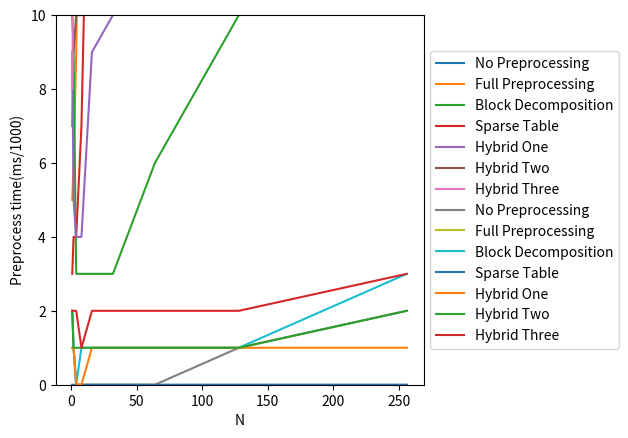

This figure's Python source:
'''
Range Minimum Queries implementations
'''
import math
import random
import time
import matplotlib.pyplot as plt
import numpy as np
# First implementation:
# No preprocessing
# There is no preprocessing time
# For each query, linearly scan from the two indices and find the minimum in that range inclusively
class noPreprocessing:
	def __init__(self, arr):
		self.arr = arr
		self.size = len(arr)
	def minimumInRange(self, left, right):
		if left < 0 or right >= self.size or left > right:
			raise Exception('Indices out of boundary')
		rtn = float('Inf')
		for idx in range(left, right + 1):
			if self.arr[idx] < rtn:
				rtn = self.arr[idx]
		return rtn

# Second implementation:
# Full preprocessing
# Constant query time
'''
Helper data structure:
triangular array
Supported operations:
Assignment
Random Access
'''
class triangularArray:
	def __init__(self, size):
		self.arr = [None] * (size * (size + 1) // 2)
		self.size = size
	def setAt(self, row, col, value):
		if row < 0 or col >= self.size or row > col:
			raise Exception('Assignment out of bound!')
		idx = self.size * row + col - row - (row - 1) * row // 2
		self.arr[idx] = value
	def getAt(self, row, col):
		if row < 0 or col >= self.size or row > col:
			raise Exception('Access out of bound!')
		idx = self.size * row + col - row - (row - 1) * row // 2
		return self.arr[idx]

class fullPreprocessing:
	def __init__(self, arr):
		# Compute the triangular array for the range queries
		self.size = len(arr)
		self.cache = triangularArray(self.size)
		for length in range(1, self.size + 1):
			for row in range(self.size - length + 1):
				if length == 1:
					self.cache.setAt(row, row + length - 1, arr[row])
				else:
					currMin = min(self.cache.getAt(row, row + length - 2), self.cache.getAt(row + 1, row + length - 1))
					self.cache.setAt(row, row + length - 1, currMin)
	def minimumInRange(self, left, right):
		if left < 0 or right >= self.size or left > right:
			raise Exception('Indices out of boundary')
		return self.cache.getAt(left, right)

# Third implementation
# Block decomposition
# Decompose the array into sqrt(N) blocks, each of sqrt(N) consecutive elements
# Pre-compute the minimum in each block with brute force
# For query, linearly scan the outliers and the blocks within the range
class blockDecomposition:
	def __init__(self, arr):
		self.size = len(arr)
		self.blockSize = int(math.sqrt(self.size)) + 1
		self.blockNum = int(math.sqrt(self.size)) + 1
		self.arr = arr
		# Pre-compute the minimum in each block
		self.blockMin = [float('Inf')] * self.blockNum
		for idx in range(self.size):
			blockIdx = idx // self.blockSize
			if arr[idx] < self.blockMin[blockIdx]:
				self.blockMin[blockIdx] = arr[idx]
	def minimumInRange(self, left, right):
		if left < 0 or right >= self.size or left > right:
			raise Exception('Indices out of boundary')
		rtn = float('Inf')
		# Scan the outliers - i.e. bottom elements
		# Left outliers
		leftLower = left
		leftUpper = min(right, math.ceil(left / self.blockSize) * self.blockSize)
		if leftUpper % self.blockSize == 0:
			leftUpper -= 1
		for leftPtr in range(leftLower, leftUpper + 1):
			rtn = min(rtn, self.arr[leftPtr])
		# Right outliers
		rightUpper = right
		rightLower = max(left, right // self.blockSize * self.blockSize)
		for rightPtr in range(rightLower, rightUpper + 1):
			rtn = min(rtn, self.arr[rightPtr])
		# Scan the minimum of blocks in the range
		topLevelLeft = math.ceil(left / self.blockSize)
		topLevelRight = (right + 1) // self.blockSize - 1
		for blockIdx in range(topLevelLeft, topLevelRight + 1):
			rtn = min(rtn, self.blockMin[blockIdx])
		return rtn

# Fourth implementation
# Sparse table implementation
# Preprocessing: using dynamic programming to store the minimum of range [i, i + 2^k) for any valid k
# Query: Access at most 2 results stored in the sparse table, and compute their minimum
class sparseTable:
	def __init__(self, arr):
		'''
		Construct the sparse table with dynamic programming
		dp[i][k] contains the minimum of range [i, i + 2^k]
		Recursion: dp[i][k] = min(dp[i][k - 1], dp[i + 2^(k - 1)][k - 1])
		'''
		self.size = len(arr)
		self.dp = [[None for _ in range(int(math.log2(self.size)) + 1)] for _ in range(self.size)]
		for k in range(int(math.log2(self.size)) + 1):
			for i in range(self.size - 2 ** k + 1):
				if k == 0:
					self.dp[i][k] = arr[i]
				else:
					self.dp[i][k] = min(self.dp[i][k - 1], self.dp[i + 2 ** (k - 1)][k - 1])
	def minimumInRange(self, left, right):
		'''
		Return the minimum in range [left, right] inclusive
		access self.dp to ask for at most two necessary information
		'''
		# Compute the maximum possible k within range
		k = int(math.log2(right - left + 1))
		return min(self.dp[left][k], self.dp[right - 2 ** k + 1][k])
	def __str__(self):
		return ' '.join(map(str, self.dp))

# Hybrid 1
# Set the block size to log n
# Use a sparse table for the top-level structure
# Use the ``no preprocessing'' structure for each block.
# The major difference between this data structure and block decomposition
# is that when querying the top-level, we use the sparse table instead
class hybridOne:
	def __init__(self, arr):
		self.size = len(arr)
		self.blockSize = int(math.log(self.size)) + 1
		self.blockNum = self.size // self.blockSize + 1
		self.arr = arr
		# Pre-compute the minimum in each block
		self.blockMin = [float('Inf')] * self.blockNum
		for idx in range(self.size):
			blockIdx = idx // self.blockSize
			if arr[idx] < self.blockMin[blockIdx]:
				self.blockMin[blockIdx] = arr[idx]
		# Construct sparse table for the blockMin array
		self.st = sparseTable(self.blockMin)
	def minimumInRange(self, left, right):
		if left < 0 or right >= self.size or left > right:
			raise Exception('Indices out of boundary')
		rtn = float('Inf')
		# Scan the outliers - i.e. bottom elements
		# Left outliers
		leftLower = left
		leftUpper = min(right, math.ceil(left / self.blockSize) * self.blockSize)
		if leftUpper % self.blockSize == 0:
			leftUpper -= 1
		for leftPtr in range(leftLower, leftUpper + 1):
			rtn = min(rtn, self.arr[leftPtr])
		# Right outliers
		rightUpper = right
		rightLower = max(left, right // self.blockSize * self.blockSize)
		for rightPtr in range(rightLower, rightUpper + 1):
			rtn = min(rtn, self.arr[rightPtr])
		# Scan the minimum of blocks in the range
		topLevelLeft = math.ceil(left / self.blockSize)
		topLevelRight = (right + 1) // self.blockSize - 1
		if topLevelLeft <= topLevelRight:
			rtn = min(rtn, self.st.minimumInRange(topLevelLeft, topLevelRight))
		return rtn

# Hybrid 2
# Use the sparse table for both the top and bottom RMQ structures with a block size of log n
# The major difference between this data structure and hybrid 1 is that we also use sparse table
# for bottom structure
class hybridTwo:
	def __init__(self, arr):
		self.size = len(arr)
		self.blockSize = int(math.log(self.size)) + 1
		self.blockNum = math.ceil(self.size / self.blockSize)
		self.arr = arr
		# Pre-compute the minimum in each block
		self.blockMin = [float('Inf')] * self.blockNum
		for idx in range(self.size):
			blockIdx = idx // self.blockSize
			if arr[idx] < self.blockMin[blockIdx]:
				self.blockMin[blockIdx] = arr[idx]
		# Construct sparse table for the blockMin array
		self.topSparseTable = sparseTable(self.blockMin)
		# Construct sparse table for every block
		self.bottomSparseTables = [None] * self.blockNum
		for blockIdx in range(self.blockNum):
			# Construct sparse table for current block
			self.bottomSparseTables[blockIdx] = sparseTable(arr[blockIdx * self.blockSize:(blockIdx + 1) * self.blockSize])
	def minimumInRange(self, left, right):
		if left < 0 or right >= self.size or left > right:
			raise Exception('Indices out of boundary')
		rtn = float('Inf')
		# Scan the outliers - i.e. bottom elements
		# Left outliers
		leftLower = left
		leftUpper = min(right, math.ceil(left / self.blockSize) * self.blockSize)
		leftBlockIdx = leftLower // self.blockSize
		if leftUpper - leftBlockIdx * self.blockSize == self.blockSize:
			leftUpper -= 1
		rtn = min(rtn, self.bottomSparseTables[leftBlockIdx].minimumInRange(leftLower - leftBlockIdx * self.blockSize, leftUpper - leftBlockIdx * self.blockSize))
		for leftPtr in range(leftLower, leftUpper + 1):
			rtn = min(rtn, self.arr[leftPtr])
		# Right outliers
		rightUpper = right
		rightLower = max(left, right // self.blockSize * self.blockSize)
		for rightPtr in range(rightLower, rightUpper + 1):
			rtn = min(rtn, self.arr[rightPtr])
		# Scan the minimum of blocks in the range
		topLevelLeft = math.ceil(left / self.blockSize)
		topLevelRight = (right + 1) // self.blockSize - 1
		if topLevelLeft <= topLevelRight:
			rtn = min(rtn, self.topSparseTable.minimumInRange(topLevelLeft, topLevelRight))
		return rtn

# Hybrid 3
# Use sparse table for the top structure and hybrid one for the bottom structure
class hybridThree:
	def __init__(self, arr):
		self.size = len(arr)
		self.blockSize = int(math.log(self.size)) + 1
		self.blockNum = math.ceil(self.size / self.blockSize)
		self.arr = arr
		# Pre-compute the minimum in each block
		self.blockMin = [float('Inf')] * self.blockNum
		for idx in range(self.size):
			blockIdx = idx // self.blockSize
			if arr[idx] < self.blockMin[blockIdx]:
				self.blockMin[blockIdx] = arr[idx]
		# Construct sparse table for the blockMin array
		self.topSparseTable = sparseTable(self.blockMin)
		# Construct sparse table for every block
		self.bottomHybrids = [None] * self.blockNum
		for blockIdx in range(self.blockNum):
			# Construct sparse table for current block
			self.bottomHybrids[blockIdx] = hybridOne(arr[blockIdx * self.blockSize:(blockIdx + 1) * self.blockSize])
	def minimumInRange(self, left, right):
		if left < 0 or right >= self.size or left > right:
			raise Exception('Indices out of boundary')
		rtn = float('Inf')
		# Scan the outliers - i.e. bottom elements
		# Left outliers
		leftLower = left
		leftUpper = min(right, math.ceil(left / self.blockSize) * self.blockSize)
		leftBlockIdx = leftLower // self.blockSize
		if leftUpper - leftBlockIdx * self.blockSize == self.blockSize:
			leftUpper -= 1
		rtn = min(rtn, self.bottomHybrids[leftBlockIdx].minimumInRange(leftLower - leftBlockIdx * self.blockSize, leftUpper - leftBlockIdx * self.blockSize))
		for leftPtr in range(leftLower, leftUpper + 1):
			rtn = min(rtn, self.arr[leftPtr])
		# Right outliers
		rightUpper = right
		rightLower = max(left, right // self.blockSize * self.blockSize)
		for rightPtr in range(rightLower, rightUpper + 1):
			rtn = min(rtn, self.arr[rightPtr])
		# Scan the minimum of blocks in the range
		topLevelLeft = math.ceil(left / self.blockSize)
		topLevelRight = (right + 1) // self.blockSize - 1
		if topLevelLeft <= topLevelRight:
			rtn = min(rtn, self.topSparseTable.minimumInRange(topLevelLeft, topLevelRight))
		return rtn

def checkCorrectness(n = 100, m = 100, minNum = 0, maxNum = 20):
	arr = [random.randint(minNum, maxNum) for _ in range(n)]
	objects = [noPreprocessing(arr), fullPreprocessing(arr), blockDecomposition(arr), sparseTable(arr), hybridOne(arr), hybridTwo(arr), hybridThree(arr)]
	for _ in range(m):
		left = random.randint(0, n - 1)
		right = random.randint(left, n - 1)
		results = list(map(lambda obj: obj.minimumInRange(left, right), objects))
		for result in results:
			if result != results[0]:
				print('Inconsistent queries detected with range [{0}, {1}]!'.format(left, right))
				print(results)
				return False
	return True

#def visualizeRunTime(maxN = 10000, minNum = 0, maxNum = 20):
if True:
	maxN = 1000
	numExperiment = 10
	minNum = 0
	maxNum = 20
	'''
	Visualize the amortized preprocessing time and query time
	'''
	Ns = list(map(lambda k: 2 ** k, range(int(math.log2(maxN)))))
	npPreprocessTimes = np.zeros_like(Ns)
	fpPreprocessTimes = np.zeros_like(Ns)
	bdPreprocessTimes = np.zeros_like(Ns)
	stPreprocessTimes = np.zeros_like(Ns)
	hoPreprocessTimes = np.zeros_like(Ns)
	htPreprocessTimes = np.zeros_like(Ns)
	hhPreprocessTimes = np.zeros_like(Ns)
	npQueryTimes = np.zeros_like(Ns)
	fpQueryTimes = np.zeros_like(Ns)
	bdQueryTimes = np.zeros_like(Ns)
	stQueryTimes = np.zeros_like(Ns)
	hoQueryTimes = np.zeros_like(Ns)
	htQueryTimes = np.zeros_like(Ns)
	hhQueryTimes = np.zeros_like(Ns)
	for i, N in enumerate(Ns):
		arr = [random.randint(minNum, maxNum) for _ in range(N)]
		# Compute the runtimes for no preprocessing
		timeStart = time.time()
		npObject = noPreprocessing(arr)
		npPreprocessTimes[i] = (time.time() - timeStart) * 1000000
		timeStart = time.time(); fpObject = fullPreprocessing(arr); fpPreprocessTimes[i] = (time.time() - timeStart) * 1000000
		timeStart = time.time(); bdObject = blockDecomposition(arr); bdPreprocessTimes[i] = (time.time() - timeStart) * 1000000
		timeStart = time.time(); stObject = sparseTable(arr); stPreprocessTimes[i] = (time.time() - timeStart) * 1000000
		timeStart = time.time(); hoObject = hybridOne(arr); hoPreprocessTimes[i] = (time.time() - timeStart) * 1000000
		timeStart = time.time(); htObject = hybridTwo(arr); htPreprocessTimes[i] = (time.time() - timeStart) * 1000000
		timeStart = time.time(); hhObject = hybridThree(arr); hhPreprocessTimes[i] = (time.time() - timeStart) * 1000000
		for experiment in range(numExperiment):
			left = random.randint(0, N - 1)
			right = random.randint(0, N - 1)
			left, right = min(left, right), max(left, right)
			timeStart = time.time(); _ = npObject.minimumInRange(left, right); npQueryTimes[i] += (time.time() - timeStart) * 1000000
			timeStart = time.time(); _ = fpObject.minimumInRange(left, right); fpQueryTimes[i] += (time.time() - timeStart) * 1000000
			timeStart = time.time(); _ = bdObject.minimumInRange(left, right); bdQueryTimes[i] += (time.time() - timeStart) * 1000000
			timeStart = time.time(); _ = stObject.minimumInRange(left, right); stQueryTimes[i] += (time.time() - timeStart) * 1000000
			timeStart = time.time(); _ = hoObject.minimumInRange(left, right); hoQueryTimes[i] += (time.time() - timeStart) * 1000000
			timeStart = time.time(); _ = htObject.minimumInRange(left, right); htQueryTimes[i] += (time.time() - timeStart) * 1000000
			timeStart = time.time(); _ = hhObject.minimumInRange(left, right); hhQueryTimes[i] += (time.time() - timeStart) * 1000000
		npQueryTimes[i] /= numExperiment
		fpQueryTimes[i] /= numExperiment
		bdQueryTimes[i] /= numExperiment
		stQueryTimes[i] /= numExperiment
		hoQueryTimes[i] /= numExperiment
		htQueryTimes[i] /= numExperiment
		hhQueryTimes[i] /= numExperiment
	plt.plot(Ns, npPreprocessTimes, label = 'No Preprocessing')
	plt.plot(Ns, fpPreprocessTimes, label = 'Full Preprocessing')
	plt.plot(Ns, bdPreprocessTimes, label = 'Block Decomposition')
	plt.plot(Ns, stPreprocessTimes, label = 'Sparse Table')
	plt.plot(Ns, hoPreprocessTimes, label = 'Hybrid One')
	plt.plot(Ns, htPreprocessTimes, label = 'Hybrid Two')
	plt.plot(Ns, hhPreprocessTimes, label = 'Hybrid Three')
	plt.ylim([0, 2000])
	plt.xlabel('N')
	plt.ylabel('Preprocess time(ms/1000)')
	plt.legend(loc = 'center left', bbox_to_anchor = (1, 0.5))
	plt.subplots_adjust(right = 0.7)
	plt.savefig('Preprocessing')
	plt.plot(Ns, npQueryTimes, label = 'No Preprocessing')
	plt.plot(Ns, fpQueryTimes, label = 'Full Preprocessing')
	plt.plot(Ns, bdQueryTimes, label = 'Block Decomposition')
	plt.plot(Ns, stQueryTimes, label = 'Sparse Table')
	plt.plot(Ns, hoQueryTimes, label = 'Hybrid One')
	plt.plot(Ns, htQueryTimes, label = 'Hybrid Two')
	plt.plot(Ns, hhQueryTimes, label = 'Hybrid Three')
	plt.ylim([0, 10])
	plt.legend(loc = 'center left', bbox_to_anchor = (1, 0.5))
	plt.subplots_adjust(right = 0.7)
	plt.savefig('Query')
